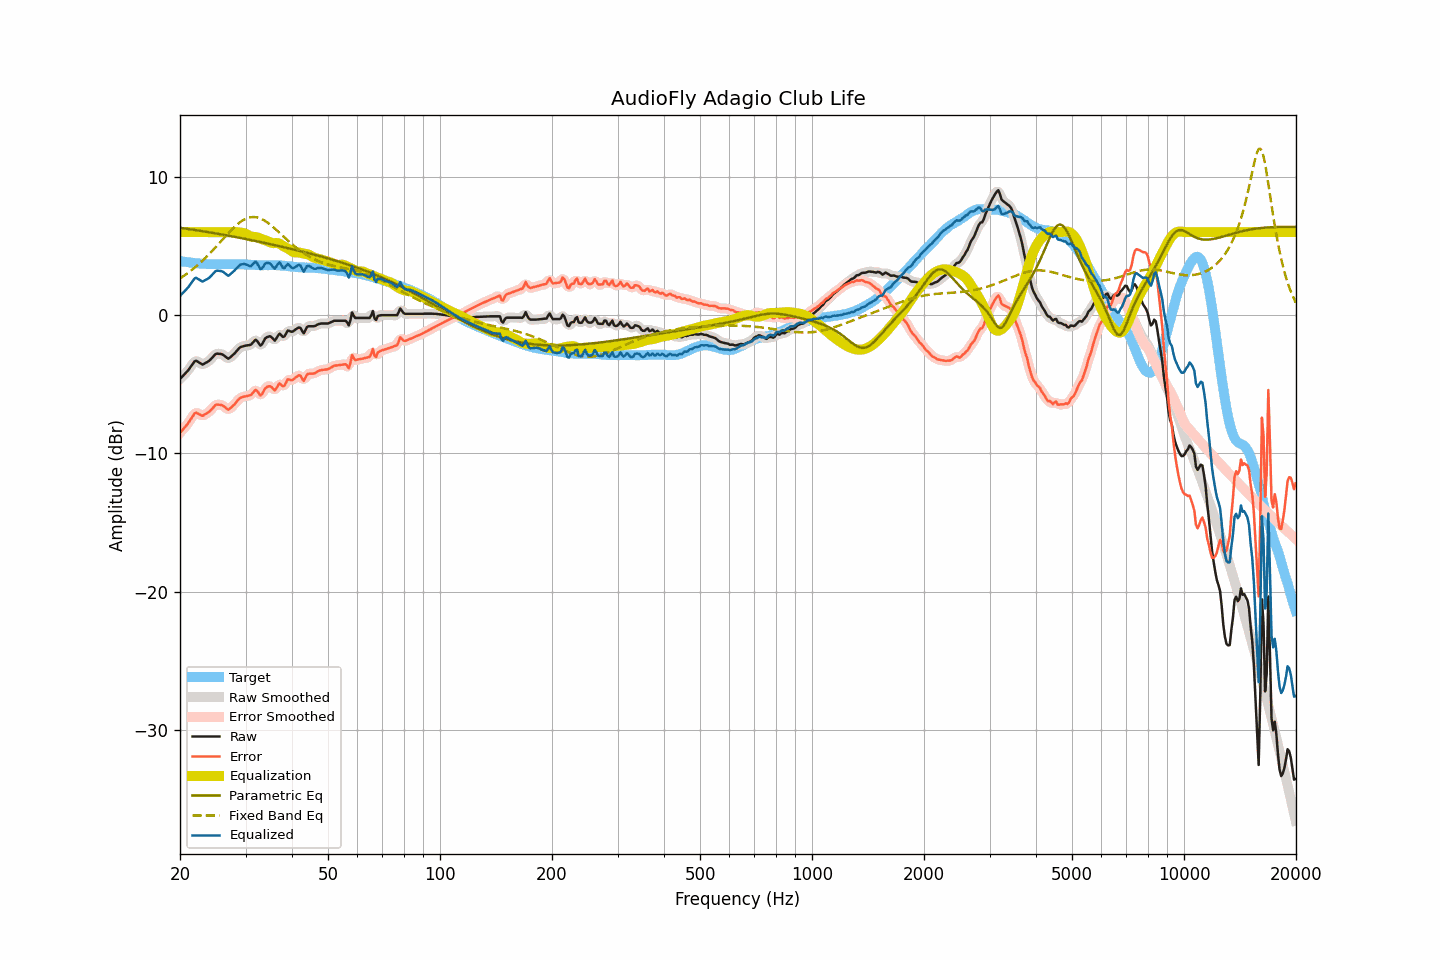

Source data for this figure (header and first rows):
frequency, raw, smoothed, error, error_smoothed, equalization, parametric_eq, fixed_band_eq, equalized_raw, equalized_smoothed, target
20.00, -4.62, -4.61, -8.53, -8.52, 6.00, 6.31, 2.65, 1.38, 1.39, 3.91
20.20, -4.50, -4.50, -8.39, -8.39, 6.00, 6.30, 2.73, 1.50, 1.50, 3.89
20.40, -4.38, -4.39, -8.25, -8.26, 6.00, 6.28, 2.80, 1.62, 1.61, 3.87
20.61, -4.26, -4.26, -8.12, -8.12, 6.00, 6.26, 2.88, 1.74, 1.74, 3.86
20.81, -4.14, -4.14, -7.97, -7.98, 6.00, 6.25, 2.97, 1.86, 1.86, 3.84
21.02, -4.01, -4.00, -7.83, -7.82, 6.00, 6.23, 3.05, 1.99, 2.00, 3.82
21.23, -3.85, -3.85, -7.65, -7.66, 6.00, 6.21, 3.14, 2.15, 2.15, 3.80
21.44, -3.69, -3.68, -7.48, -7.48, 6.00, 6.19, 3.23, 2.31, 2.32, 3.79
21.66, -3.53, -3.51, -7.32, -7.29, 6.00, 6.18, 3.32, 2.47, 2.49, 3.78
21.87, -3.36, -3.39, -7.12, -7.15, 6.00, 6.16, 3.42, 2.64, 2.61, 3.76
22.09, -3.30, -3.33, -7.05, -7.09, 6.00, 6.14, 3.51, 2.70, 2.67, 3.75
22.31, -3.37, -3.35, -7.11, -7.09, 6.00, 6.12, 3.62, 2.63, 2.65, 3.74
22.54, -3.44, -3.44, -7.17, -7.17, 6.00, 6.10, 3.72, 2.56, 2.56, 3.73
22.76, -3.51, -3.52, -7.23, -7.24, 6.00, 6.09, 3.83, 2.49, 2.48, 3.72
22.99, -3.58, -3.54, -7.29, -7.25, 6.00, 6.07, 3.93, 2.42, 2.46, 3.71
23.22, -3.52, -3.52, -7.22, -7.23, 6.00, 6.05, 4.05, 2.48, 2.48, 3.70
23.45, -3.45, -3.47, -7.15, -7.16, 6.00, 6.03, 4.16, 2.55, 2.53, 3.70
23.69, -3.39, -3.39, -7.08, -7.08, 6.00, 6.01, 4.28, 2.61, 2.61, 3.69
23.92, -3.32, -3.31, -7.01, -7.00, 6.00, 5.99, 4.39, 2.68, 2.69, 3.69
24.16, -3.21, -3.21, -6.89, -6.89, 6.00, 5.97, 4.51, 2.79, 2.79, 3.69
24.40, -3.09, -3.08, -6.77, -6.77, 6.00, 5.95, 4.64, 2.91, 2.92, 3.68
24.65, -2.96, -2.95, -6.65, -6.64, 6.00, 5.93, 4.76, 3.04, 3.05, 3.68
24.89, -2.83, -2.85, -6.51, -6.54, 6.00, 5.91, 4.89, 3.17, 3.15, 3.68
25.14, -2.79, -2.80, -6.47, -6.48, 6.00, 5.89, 5.01, 3.21, 3.20, 3.68
25.39, -2.80, -2.78, -6.48, -6.47, 6.00, 5.87, 5.14, 3.20, 3.22, 3.68
25.65, -2.81, -2.80, -6.49, -6.49, 6.00, 5.85, 5.27, 3.19, 3.20, 3.68
25.91, -2.83, -2.84, -6.52, -6.53, 6.00, 5.83, 5.40, 3.17, 3.16, 3.69
26.16, -2.89, -2.90, -6.58, -6.58, 6.00, 5.81, 5.53, 3.11, 3.10, 3.69
26.43, -2.98, -2.99, -6.67, -6.68, 6.00, 5.79, 5.66, 3.02, 3.01, 3.69
26.69, -3.07, -3.08, -6.76, -6.76, 6.00, 5.77, 5.79, 2.93, 2.92, 3.69
26.96, -3.16, -3.11, -6.84, -6.80, 6.00, 5.75, 5.91, 2.84, 2.89, 3.68
27.23, -3.08, -3.08, -6.76, -6.77, 6.00, 5.72, 6.04, 2.92, 2.92, 3.68
27.50, -2.98, -3.00, -6.66, -6.68, 6.01, 5.70, 6.16, 3.03, 3.01, 3.68
27.77, -2.87, -2.88, -6.55, -6.56, 6.01, 5.68, 6.27, 3.14, 3.13, 3.68
28.05, -2.77, -2.76, -6.45, -6.43, 6.01, 5.66, 6.39, 3.24, 3.25, 3.68
28.33, -2.63, -2.63, -6.30, -6.30, 6.00, 5.64, 6.49, 3.37, 3.37, 3.67
28.62, -2.50, -2.50, -6.17, -6.16, 5.99, 5.61, 6.59, 3.49, 3.49, 3.67
28.90, -2.37, -2.39, -6.03, -6.05, 5.98, 5.59, 6.68, 3.61, 3.59, 3.66
29.19, -2.30, -2.31, -5.96, -5.97, 5.96, 5.57, 6.77, 3.66, 3.66, 3.66
29.48, -2.27, -2.26, -5.93, -5.92, 5.95, 5.55, 6.85, 3.68, 3.69, 3.66
29.78, -2.23, -2.23, -5.89, -5.89, 5.92, 5.52, 6.92, 3.69, 3.69, 3.66
30.08, -2.21, -2.21, -5.87, -5.87, 5.87, 5.50, 6.97, 3.66, 3.66, 3.66
30.38, -2.19, -2.20, -5.85, -5.85, 5.81, 5.48, 7.02, 3.62, 3.61, 3.66
30.68, -2.17, -2.18, -5.81, -5.82, 5.74, 5.45, 7.05, 3.57, 3.56, 3.64
30.99, -2.15, -2.12, -5.79, -5.76, 5.69, 5.43, 7.08, 3.54, 3.57, 3.64
31.30, -2.03, -2.01, -5.66, -5.64, 5.67, 5.41, 7.09, 3.63, 3.65, 3.63
31.61, -1.90, -1.90, -5.53, -5.53, 5.65, 5.38, 7.09, 3.75, 3.76, 3.63
31.93, -1.78, -1.84, -5.41, -5.46, 5.64, 5.36, 7.08, 3.86, 3.80, 3.62
32.24, -1.88, -1.91, -5.49, -5.53, 5.62, 5.33, 7.06, 3.74, 3.71, 3.61
32.57, -2.04, -2.04, -5.65, -5.65, 5.58, 5.31, 7.03, 3.55, 3.54, 3.61
32.89, -2.21, -2.13, -5.82, -5.74, 5.54, 5.28, 6.99, 3.33, 3.40, 3.61
33.22, -2.12, -2.08, -5.72, -5.69, 5.49, 5.26, 6.93, 3.37, 3.41, 3.60
33.55, -1.90, -1.92, -5.50, -5.53, 5.44, 5.24, 6.87, 3.54, 3.52, 3.60
33.89, -1.69, -1.73, -5.30, -5.34, 5.41, 5.21, 6.80, 3.72, 3.67, 3.61
34.23, -1.60, -1.60, -5.21, -5.20, 5.37, 5.19, 6.73, 3.77, 3.77, 3.61
34.57, -1.56, -1.54, -5.16, -5.15, 5.32, 5.16, 6.64, 3.76, 3.78, 3.60
34.92, -1.53, -1.55, -5.14, -5.16, 5.27, 5.13, 6.55, 3.74, 3.71, 3.61
35.27, -1.61, -1.64, -5.21, -5.25, 5.22, 5.11, 6.46, 3.61, 3.58, 3.61
35.62, -1.73, -1.73, -5.34, -5.34, 5.20, 5.08, 6.36, 3.47, 3.47, 3.61
35.97, -1.85, -1.76, -5.46, -5.37, 5.21, 5.06, 6.26, 3.36, 3.45, 3.61
... 635 more rows
